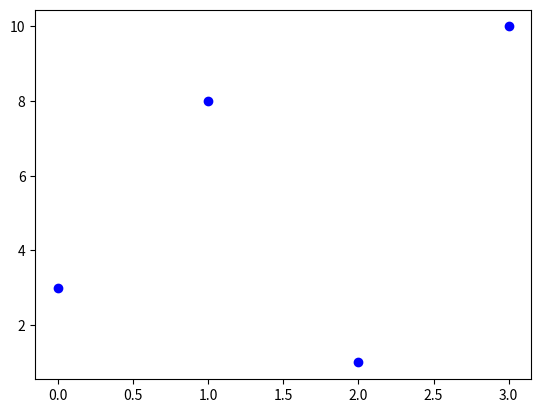

Reproduce this figure in Python.
# W3Schools, Python Matplotlib, Markers
import matplotlib.pyplot as plt
import numpy as np

# The x-points in the example are [0, 1, 2, 3, 4, 5]
ypoints = np.array([3, 8, 1, 10])

# This parameter is also called fmt 'marker|line|color'
plt.plot(ypoints, 'ob')
plt.show()
